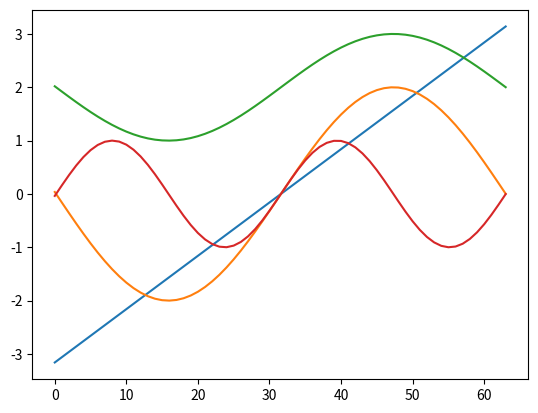

Recreate this plot in Python.
import numpy as np
import matplotlib.pyplot as plt

x = np.arange(-3.16, 3.16, 0.1)

plt.plot(x)
plt.plot(2*np.sin(x))
plt.plot(2+np.sin(x))
plt.plot(np.sin(2*x))
plt.show()

